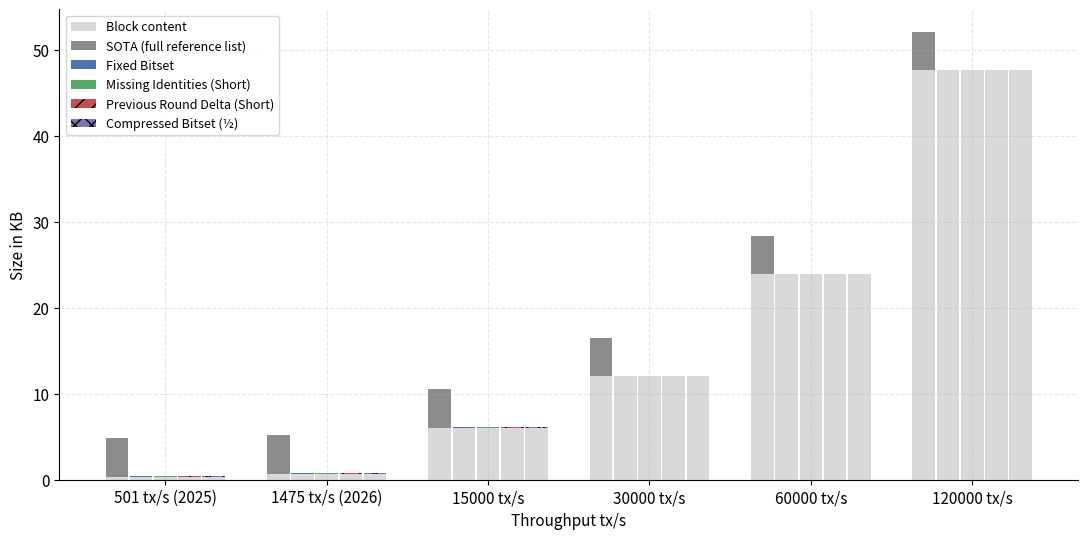
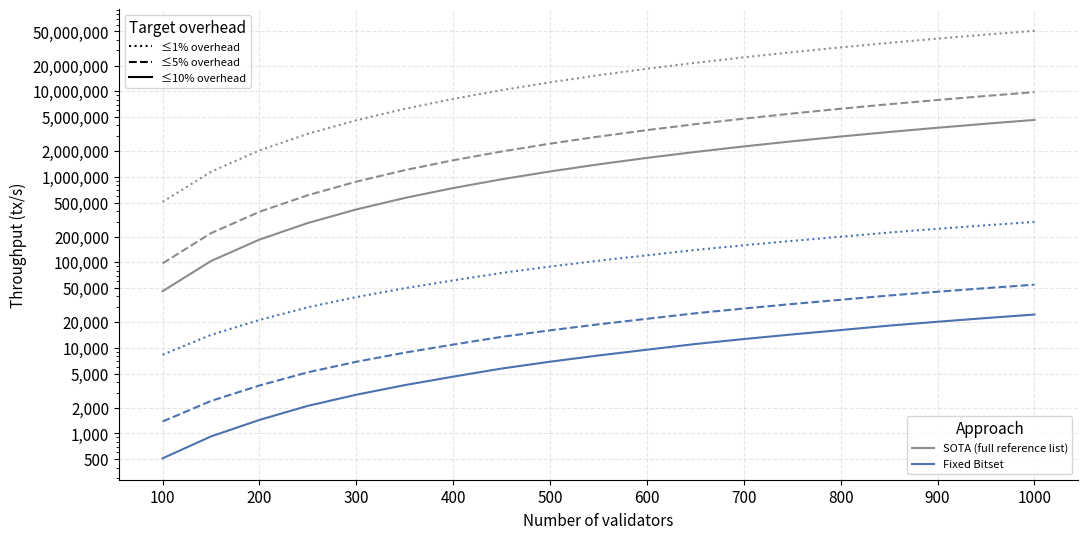
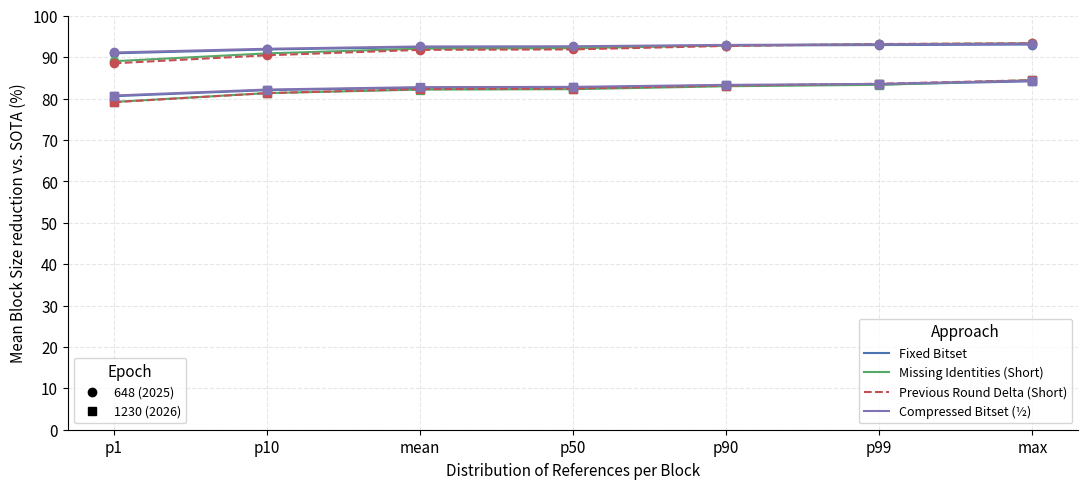

The script that saved these images, in order:
from __future__ import annotations

import math
import os

import numpy as np
import pandas as pd
import matplotlib.pyplot as plt
from matplotlib.lines import Line2D
from matplotlib.ticker import MultipleLocator, LogLocator, FuncFormatter

# Constants
HASH_SIZE_BYTES = 32     # one SHA-256 hash, common to every approach
SHORT_SIZE_BYTES = 2 + 1 # a "short" = 16-bit reference index
BASELINE_BYTES_PER_REF = 40

APPROACH_COLORS = {
    "sota": "#8C8C8C",
    "bitset": "#4C72B0",
    "missing_ids": "#55A868",
    "prev_delta": "#C44E52",
    "compressed_bitset": "#8172B2",
}
APPROACH_LABELS = {
    "sota": "SOTA (full reference list)",
    "bitset": "Fixed Bitset",
    "missing_ids": "Missing Identities (Short)",
    "prev_delta": "Previous Round Delta (Short)",
    "compressed_bitset": "Compressed Bitset (\u00bd)",
}

# block_size (KB):       mean=4.113  p1=3.332 p10=3.723 p50=4.074  p90=4.445  p99=5.598
# num_transactions:      mean=0.333 p1=0.000 p10=0.000 p50=0.000  p90=1.000  p99=2.000
# actual num_tx:         mean=0.333 p1=0.000 p10=0.000 p50=0.000  p90=1.000  p99=2.000
# tx_pl_size_per_b (KB): mean=144.002
# tx_size:               mean=399.900  p1=298.000 p10=298.000 p50=306.000  p90=580.000  p99=2023.000
# num_references:        mean=98.363  p1=81.000 p10=91.000 p50=99.000  p90=104.000  p99=106.000 max=108.000
# references_size (KB):  mean=3.842  p1=3.164 p10=3.555 p50=3.867  p90=4.062  p99=4.141
# % of total:            mean=0.93971 p1=0.692 p10=0.898 p50=0.966  p90=0.969  p99=0.970
# overlap:               mean=13.877 p1=1.000 p10=6.000 p50=13.000  p90=23.000  p99=33.000 max=71.000
# bitmap-size:           mean=9.047 p1=8.000 p10=8.000 p50=8.000  p90=18.000  p99=18.000 max=18.000
# 1205000 rounds
data_set_1 = {
    "max_participants": 108,
    "num_references": {
        "p1": 81,
        "p10": 91,
        "p50": 99,
        "p90": 104,
        "p99": 106,
        "mean": 98.363,
        "max": 108,
    },
    "overlap_count": {
        "p1": 33,
        "p10": 23,
        "p50": 13,
        "p90": 6,
        "p99": 1,
        "mean": 13.877,
        "max": 0,
    },
    "mean_block_size": 4113,
    "mean_ref_size": 3842
}

# block_size (KB):       mean=5.374  p1=4.114 p10=4.505 p50=4.778  p90=6.457  p99=12.823
# num_transactions:      mean=0.855 p1=0.000 p10=0.000 p50=0.000  p90=2.000  p99=7.000
# actual num_tx:         mean=0.851 p1=0.000 p10=0.000 p50=0.000  p90=2.000  p99=7.000
# tx_pl_size_per_b (KB): mean=763.496
# tx_size:               mean=702.397  p1=332.000 p10=332.000 p50=340.000  p90=1235.000  p99=2027.000
# num_references:        mean=114.453  p1=100.000 p10=110.000 p50=115.000  p90=119.000  p99=121.000 max=128.000
# references_size (KB):  mean=4.471  p1=3.906 p10=4.297 p50=4.492  p90=4.648  p99=4.727
# % of total:            mean=0.88475 p1=0.348 p10=0.693 p50=0.963  p90=0.972  p99=0.973
# overlap:               mean=11.310 p1=2.000 p10=6.000 p50=10.000  p90=18.000  p99=29.000 max=73.000
# bitmap-size:           mean=8.841 p1=8.000 p10=8.000 p50=8.000  p90=8.000  p99=18.000 max=18.000
# 1171000 rounds.

data_set_2 = {
    "max_participants": 128,
    "num_references": {
        "p1": 100,
        "p10": 110,
        "p50": 115,
        "p90": 119,
        "p99": 121,
        "mean": 114.453,
        "max": 128,
    },
    "overlap_count": {
        "p1": 29,
        "p10": 18,
        "p50": 10,
        "p90": 6,
        "p99": 2,
        "mean": 11.310,
        "max": 0,
    },
    "mean_block_size": 5374,
    "mean_ref_size": 4471,
    "tx_pl_size_per_b": 763.496,
    "mean_tx_size": 702.397
}

def build_table(data) -> pd.DataFrame:
    rows = []
    for label, n in data["num_references"].items():
        rows.append({
            "percentile": label,
            "num_references": n,
            "sota_bytes": 40 * n,
            "bitset_bytes": HASH_SIZE_BYTES + math.ceil(data["max_participants"] / 8),
            "missing_ids_bytes": HASH_SIZE_BYTES + SHORT_SIZE_BYTES * (data["max_participants"] - n),
            "prev_delta_bytes": HASH_SIZE_BYTES + SHORT_SIZE_BYTES * data["overlap_count"][label],
            "compressed_bitset_bytes": HASH_SIZE_BYTES + math.ceil(data["max_participants"] / 8 / 2),
            "mean_block_size": data["mean_block_size"],
            "mean_basic_block_size": data["mean_block_size"] - data["mean_ref_size"]
        })

    df = pd.DataFrame(rows)

    for col in ["sota", "bitset", "missing_ids", "prev_delta", "compressed_bitset"]:
        df[f"{col}_kb"] = df[f"{col}_bytes"] / 1024

    for col in ["bitset", "missing_ids", "prev_delta", "compressed_bitset"]:
        df[f"{col}_reduction_pct"] = (1 - (df[f"{col}_bytes"] + df["mean_basic_block_size"]) / (df["mean_basic_block_size"] + df["sota_bytes"])) * 100

    return df.sort_values("num_references").reset_index(drop=True)

def save(fig, out_stem: str):
    fig.show()
    fig.savefig(f"{out_stem}.pdf")
    plt.close(fig)

def build_growth_table() -> pd.DataFrame:
    # Overhead outside of tx payload -- held fixed while we vary tx throughput.
    stable_overhead = (data_set_2["mean_block_size"] - data_set_2["mean_ref_size"]
                        - data_set_2["tx_pl_size_per_b"])

    rows = []
    target_tx_s = [0.333 * 108 * 13.94, 0.851 * 128 * 13.55, 15000, 30000, 60000, 120000]
    mp = 128  # stable max_participants, held fixed for comparability
    n = data_set_2["num_references"]["mean"]
    ov = data_set_2["overlap_count"]["mean"]

    for target in target_tx_s:
        tx_per_block = target / mp / 13.55

        extra_info = ""
        if target == 0.333 * 108 * 13.94:
            extra_info = "2025"
            tx_per_block = target / 108 / 13.94
        elif target == 0.851 * 128 * 13.55:
            extra_info = "2026"
            tx_per_block = target / 128 / 13.55

        rows.append({
            "qty": target.__floor__(),
            "extra_info": extra_info,
            "num_references": n,
            "max_participants": mp,
            "overlap_count": ov,
            "content_kb": (stable_overhead + tx_per_block * data_set_2["mean_tx_size"]) / 1024,
            "sota_kb": 40 * n / 1024,
            "bitset_kb": (HASH_SIZE_BYTES + math.ceil(mp / 8)) / 1024,
            "missing_ids_kb": (HASH_SIZE_BYTES + SHORT_SIZE_BYTES * (mp - n)) / 1024,
            "prev_delta_kb": (HASH_SIZE_BYTES + SHORT_SIZE_BYTES * ov) / 1024,
            "compressed_bitset_kb": (HASH_SIZE_BYTES + math.ceil(mp / 8 / 2)) / 1024,
        })
    return pd.DataFrame(rows)

def get_date(q):
    if q == (0.333*108*13.94).__floor__():
        return " (2025)"
    elif q == (0.851*128*13.55).__floor__():
        return " (2026)"
    return ""

def plot_stacked_growth(out_stem: str):
    df = build_growth_table()
    x = np.arange(len(df))
    keys = ["sota", "bitset", "missing_ids", "prev_delta", "compressed_bitset"]
    width = 0.15
    offsets = [-2, -1, 0, 1, 2]  # 5 slots for 5 keys

    fig, ax = plt.subplots(figsize=(11, 5.5))

    for i, (k, off) in enumerate(zip(keys, offsets)):
        xs = x + off * width
        hatch = "//" if k == "prev_delta" else ("xx" if k == "compressed_bitset" else None)

        ax.bar(xs, df["content_kb"].values, width - 0.01,
               color="#D9D9D9",
               label="Block content" if i == 0 else None)
        ax.bar(xs, df[f"{k}_kb"].values, width - 0.01,
               bottom=df["content_kb"].values,
               color=APPROACH_COLORS[k], hatch=hatch,
               label=APPROACH_LABELS[k])

    ax.set_xticks(x)

    ax.set_xticklabels([f"{q:g} tx/s" + get_date(q) for q in df["qty"]])

    ax.set_ylabel("Size in KB")
    ax.set_xlabel("Throughput tx/s")
    ax.legend(loc="upper left", fontsize=9, ncol=1)

    fig.tight_layout()
    save(fig, out_stem)

def build_overhead_scaling_table(validator_range):
    rows = []
    for mp in validator_range:
        rows.append({
            "max_participants": mp,
            "sota_overhead_bytes": 40 * ((2*mp)/3),
            "bitset_overhead_bytes": HASH_SIZE_BYTES + math.ceil(mp / 8),
        })
    return pd.DataFrame(rows)

def required_txs_for_overhead_fraction(overhead_bytes, target_fraction, n):
    stable_overhead = (data_set_2["mean_block_size"] - data_set_2["mean_ref_size"]
                       - data_set_2["tx_pl_size_per_b"])

    content_bytes_needed = overhead_bytes * (1 - target_fraction) / target_fraction
    tx_per_block = (content_bytes_needed - stable_overhead) / data_set_2["mean_tx_size"]
    return tx_per_block * 13.55 * n

def plot_overhead_scaling_log(out_stem: str, target_fractions=(0.01, 0.05, 0.10)):
    validator_range = np.arange(100, 1001, 50)
    df = build_overhead_scaling_table(validator_range)

    fig, ax = plt.subplots(figsize=(11, 5.5))
    line_styles = {0.01: ":", 0.05: "--", 0.10: "-"}

    for f in target_fractions:
        sota_txs = df.apply(lambda row: required_txs_for_overhead_fraction(
            row["sota_overhead_bytes"], f, row["max_participants"]), axis=1)
        bitset_txs = df.apply(lambda row: required_txs_for_overhead_fraction(
            row["bitset_overhead_bytes"], f, row["max_participants"]), axis=1)

        ax.plot(df["max_participants"], sota_txs, linestyle=line_styles[f],
                 color=APPROACH_COLORS["sota"])
        ax.plot(df["max_participants"], bitset_txs, linestyle=line_styles[f],
                 color=APPROACH_COLORS["bitset"])

    ax.set_yscale("log")
    ax.yaxis.set_major_locator(LogLocator(base=10.0, subs=(1.0, 2.0, 5.0)))
    ax.yaxis.set_major_formatter(FuncFormatter(lambda y, _: f"{y:,.0f}"))
    ax.yaxis.set_minor_locator(LogLocator(base=10.0, subs=range(2, 10), numticks=12))
    ax.yaxis.set_minor_formatter(FuncFormatter(lambda y, _: ""))

    ax.xaxis.set_major_locator(MultipleLocator(100))

    ax.set_xlabel("Number of validators")
    ax.set_ylabel("Throughput (tx/s)")

    fraction_handles = [
        Line2D([0], [0], color="black", linestyle=line_styles[f], label=f"\u2264{f*100:.0f}% overhead")
        for f in target_fractions
    ]
    fraction_legend = ax.legend(handles=fraction_handles, loc="upper left",
                                 fontsize=8, title="Target overhead")
    ax.add_artist(fraction_legend)

    approach_handles = [
        Line2D([0], [0], color=APPROACH_COLORS["sota"], label=APPROACH_LABELS["sota"]),
        Line2D([0], [0], color=APPROACH_COLORS["bitset"], label=APPROACH_LABELS["bitset"]),
    ]
    ax.legend(handles=approach_handles, loc="lower right", fontsize=8, title="Approach")

    fig.tight_layout()
    save(fig, out_stem)

def plot_reduction_pct(out_stem: str):
    df = build_table(data_set_1)

    sub = df.set_index("percentile")
    x = np.arange(len(sub))
    keys = ["bitset", "missing_ids", "prev_delta", "compressed_bitset"]

    fig, ax = plt.subplots(figsize=(11, 5))
    for k in keys:
        ls = "--" if k == "prev_delta" else "-"
        ax.plot(x, sub[f"{k}_reduction_pct"], marker="o", linestyle=ls,
                 label="2025 " + APPROACH_LABELS[k], color=APPROACH_COLORS[k])

    df = build_table(data_set_2)
    sub = df.set_index("percentile")

    for k in keys:
        ls = "--" if k == "prev_delta" else "-"
        ax.plot(x, sub[f"{k}_reduction_pct"], marker="s", linestyle=ls,
                label="2026 " + APPROACH_LABELS[k], color=APPROACH_COLORS[k])

    ax.set_xticks(x)
    ax.set_xticklabels(sub.index)
    ax.set_ylim(70, 100)
    ax.set_yticks(np.arange(0, 105, 10))

    ax.set_ylabel("Mean Block Size reduction vs. SOTA (%)")
    ax.set_xlabel("Distribution of References per Block")

    approach_handles = [
        Line2D([0], [0], color=APPROACH_COLORS[k],
               linestyle="--" if k == "prev_delta" else "-",
               label=APPROACH_LABELS[k])
        for k in keys
    ]
    approach_legend = ax.legend(handles=approach_handles, loc="lower right",
                                 fontsize=9, title="Approach")
    ax.add_artist(approach_legend)  # <- keeps this one alive past the next ax.legend() call

    year_handles = [
        Line2D([0], [0], color="black", marker="o", linestyle="", label="648 (2025)"),
        Line2D([0], [0], color="black", marker="s", linestyle="", label="1230 (2026)"),
    ]
    ax.legend(handles=year_handles, loc="lower left", fontsize=9, title="Epoch")

    fig.tight_layout()
    save(fig, out_stem)

def main(out_dir: str = "output"):
    os.makedirs(out_dir, exist_ok=True)
    
    plt.rcParams.update({
        "font.size": 11,
        "axes.spines.top": False,
        "axes.spines.right": False,
        "axes.grid": True,
        "grid.alpha": 0.3,
        "grid.linestyle": "--",
        "figure.dpi": 140,
        "savefig.dpi": 300,
        "savefig.bbox": "tight",
    })

    plot_stacked_growth(os.path.join(out_dir, "stacked_growth_projection"))
    plot_overhead_scaling_log(os.path.join(out_dir, "overhead_scaling"))

    plot_reduction_pct(os.path.join(out_dir, "reduction_percentage"))

    pd.set_option("display.width", 140)
    pd.set_option("display.float_format", lambda v: f"{v:,.3f}")

if __name__ == "__main__":
    main()
